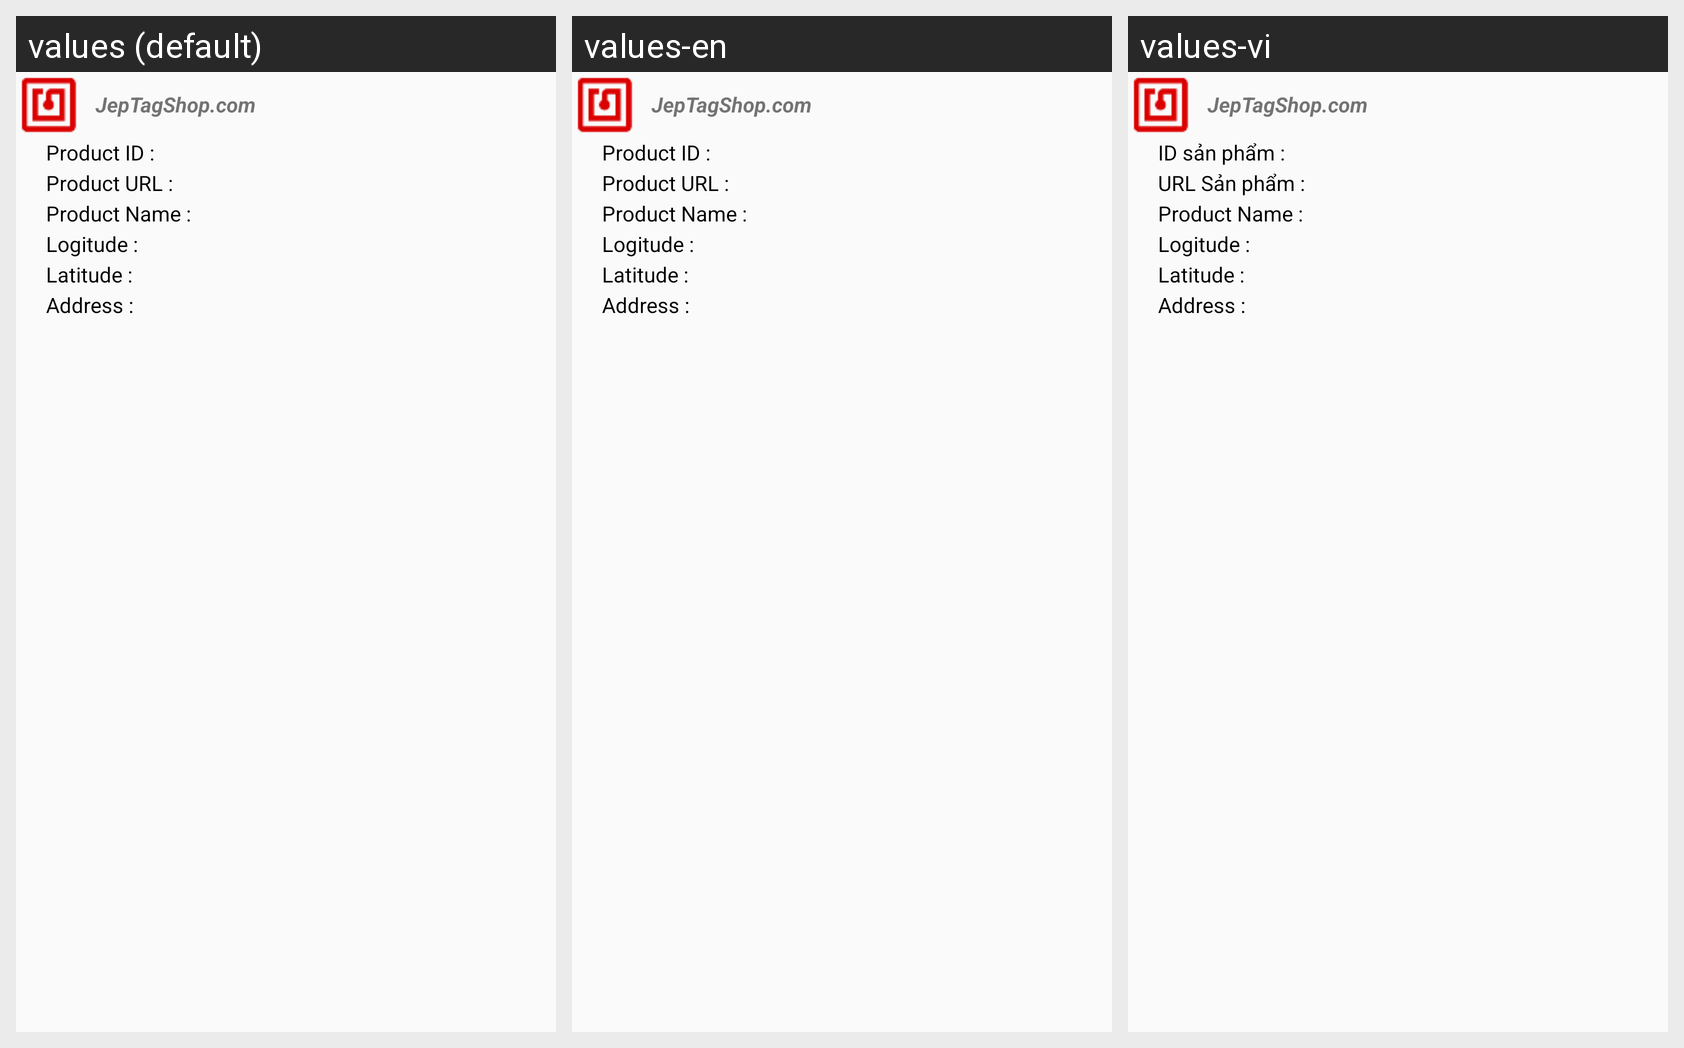

For this localized Android screen grid, give each drawn string resource with its value in every locale shown.
Android screen res/layout/alert_scan_tag.xml rendered under 3 locales, left to right: values (default), values-en, values-vi. Device: Nexus 5 (rendered at 1080×1920; each locale shown at half size, 540×960, under a caption strip naming it); theme AppTheme.
Strings drawn on this screen, with the default value and each locale's value (text and hints the layout hard-codes, and strings that could not be matched under every locale, appear in the picture but are not listed):

prod_id
  values: Product ID :
  values-en: Product ID :
  values-vi: ID sản phẩm :

prod_url
  values: Product URL :
  values-en: Product URL :
  values-vi: URL Sản phẩm :

pr_name
  values: Product Name :
  values-en: Product Name :
  values-vi: Product Name :
